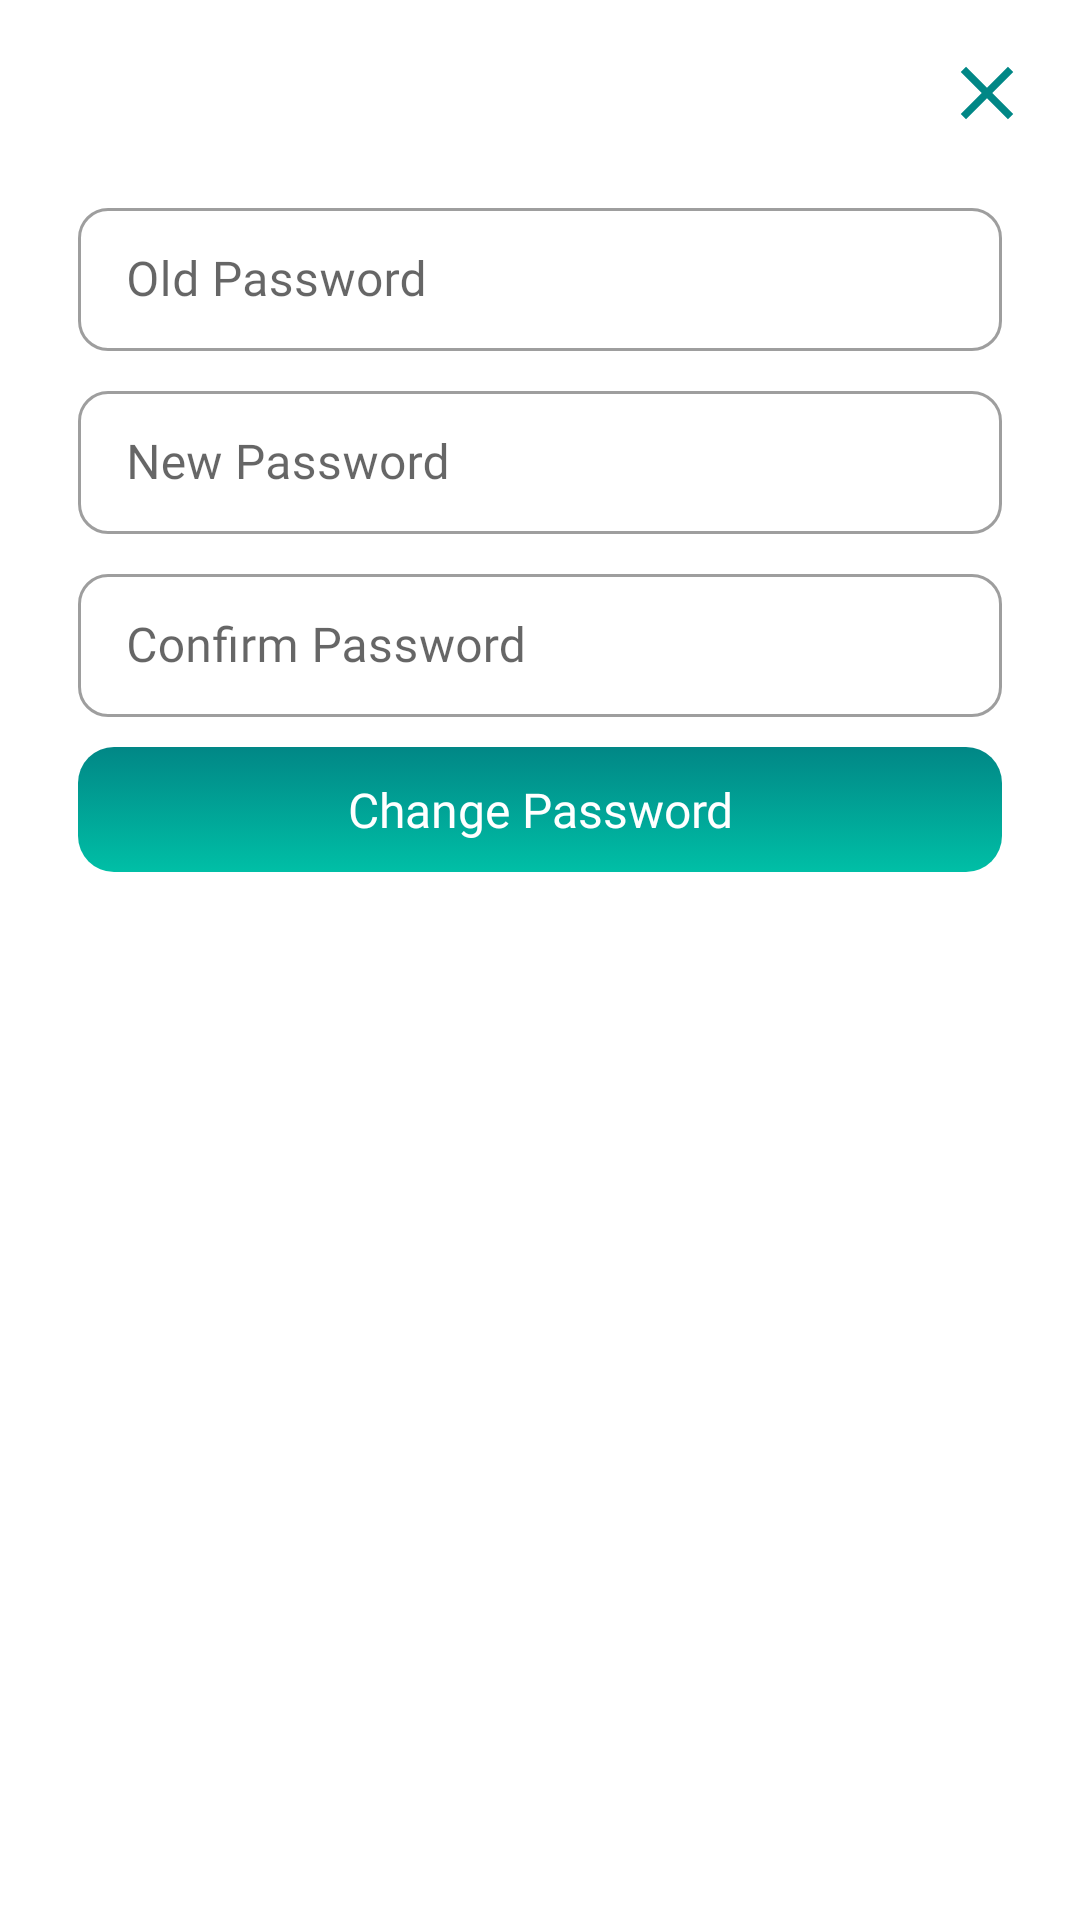

The Android layout XML behind this screen, and the referenced resources:
<!-- AndroidManifest.xml: application theme Theme.SportStesiyen -->
<!-- res/layout/popup_change_password.xml -->
<?xml version="1.0" encoding="utf-8"?>
<RelativeLayout xmlns:android="http://schemas.android.com/apk/res/android"
    xmlns:app="http://schemas.android.com/apk/res-auto"
    xmlns:tools="http://schemas.android.com/tools"
    android:layout_width="match_parent"
    android:layout_height="wrap_content"
    android:padding="16dp"
    app:behavior_hideable="true"
    app:behavior_peekHeight="56dp"
    app:layout_behavior="com.google.android.material.bottomsheet.BottomSheetBehavior">

    <ImageView
        android:id="@+id/img_close_popup"
        android:layout_width="30dp"
        android:layout_height="30dp"
        android:layout_alignParentTop="true"
        android:layout_alignParentEnd="true"
        android:src="@drawable/ic_close" />

    <androidx.constraintlayout.widget.ConstraintLayout
        android:layout_width="match_parent"
        android:layout_height="wrap_content"
        android:layout_below="@id/img_close_popup"
        android:layout_margin="@dimen/activity_margin"
        android:gravity="center"
        android:orientation="vertical">

        <com.google.android.material.textfield.TextInputLayout
            android:id="@+id/textInputLayoutOldPassword"
            style="@style/Widget.MaterialComponents.TextInputLayout.OutlinedBox.Dense"
            android:layout_width="match_parent"
            android:layout_height="wrap_content"
            android:layout_marginTop="8dp"
            android:elevation="10dp"
            android:labelFor="@id/edt_old_password"
            app:boxCornerRadiusBottomEnd="10dp"
            app:boxCornerRadiusBottomStart="10dp"
            app:boxCornerRadiusTopEnd="10dp"
            app:boxCornerRadiusTopStart="10dp"
            app:errorContentDescription="@string/txt_password_invalid"
            app:layout_constraintEnd_toEndOf="parent"
            app:layout_constraintStart_toStartOf="parent"
            app:layout_constraintTop_toTopOf="parent">

            <com.google.android.material.textfield.TextInputEditText
                android:id="@+id/edt_old_password"
                android:layout_width="match_parent"
                android:layout_height="wrap_content"
                android:fontFamily="@font/mulish_semibold_600"
                android:hint="@string/txt_old_password"
                android:inputType="textPassword"
                android:textCursorDrawable="@color/teal_200"
                tools:ignore="TouchTargetSizeCheck,TouchTargetSizeCheck,SpeakableTextPresentCheck" />
        </com.google.android.material.textfield.TextInputLayout>

        <com.google.android.material.textfield.TextInputLayout
            android:id="@+id/textInputLayoutNewPassword"
            style="@style/Widget.MaterialComponents.TextInputLayout.OutlinedBox.Dense"
            android:layout_width="match_parent"
            android:layout_height="wrap_content"
            android:layout_marginTop="8dp"
            android:elevation="10dp"
            android:labelFor="@id/edt_new_password"
            app:boxCornerRadiusBottomEnd="10dp"
            app:boxCornerRadiusBottomStart="10dp"
            app:boxCornerRadiusTopEnd="10dp"
            app:boxCornerRadiusTopStart="10dp"
            app:errorContentDescription="@string/txt_password_invalid"
            app:layout_constraintEnd_toEndOf="parent"
            app:layout_constraintStart_toStartOf="parent"
            app:layout_constraintTop_toBottomOf="@id/textInputLayoutOldPassword">

            <com.google.android.material.textfield.TextInputEditText
                android:id="@+id/edt_new_password"
                android:layout_width="match_parent"
                android:layout_height="wrap_content"
                android:fontFamily="@font/mulish_semibold_600"
                android:hint="@string/txt_new_password"
                android:inputType="textPassword"
                android:textCursorDrawable="@color/teal_200"
                tools:ignore="TouchTargetSizeCheck,TouchTargetSizeCheck,SpeakableTextPresentCheck" />
        </com.google.android.material.textfield.TextInputLayout>

        <com.google.android.material.textfield.TextInputLayout
            android:id="@+id/textInputLayoutConfirmPassword"
            style="@style/Widget.MaterialComponents.TextInputLayout.OutlinedBox.Dense"
            android:layout_width="match_parent"
            android:layout_height="wrap_content"
            android:layout_marginTop="8dp"
            android:elevation="10dp"
            android:labelFor="@id/edt_confirm_password"
            app:boxCornerRadiusBottomEnd="10dp"
            app:boxCornerRadiusBottomStart="10dp"
            app:boxCornerRadiusTopEnd="10dp"
            app:boxCornerRadiusTopStart="10dp"
            app:errorContentDescription="@string/txt_password_invalid"
            app:layout_constraintEnd_toEndOf="parent"
            app:layout_constraintStart_toStartOf="parent"
            app:layout_constraintTop_toBottomOf="@id/textInputLayoutNewPassword">

            <com.google.android.material.textfield.TextInputEditText
                android:id="@+id/edt_confirm_password"
                android:layout_width="match_parent"
                android:layout_height="wrap_content"
                android:fontFamily="@font/mulish_semibold_600"
                android:hint="@string/txt_confirm_password"
                android:inputType="textPassword"
                android:textCursorDrawable="@color/teal_200"
                tools:ignore="TouchTargetSizeCheck,TouchTargetSizeCheck,SpeakableTextPresentCheck" />
        </com.google.android.material.textfield.TextInputLayout>

        <TextView
            android:id="@+id/tv_change_password"
            android:layout_width="match_parent"
            android:layout_height="wrap_content"
            android:layout_marginTop="@dimen/activity_margin"
            android:background="@drawable/bg_btn_primary"
            android:fontFamily="@font/mulish_bold_700"
            android:gravity="center"
            android:padding="10dp"
            android:text="@string/txt_change_password"
            android:textAlignment="center"
            android:textColor="@color/white"
            android:textSize="16sp"
            app:layout_constraintBottom_toBottomOf="parent"
            app:layout_constraintEnd_toEndOf="parent"
            app:layout_constraintStart_toStartOf="parent"
            app:layout_constraintTop_toBottomOf="@id/textInputLayoutConfirmPassword" />
    </androidx.constraintlayout.widget.ConstraintLayout>
</RelativeLayout>
<!-- resources referenced by this layout -->
<resources>
  <color name="teal_200">#00BFA6</color>
  <color name="white">#FFFFFFFF</color>
  <dimen name="activity_margin">10dp</dimen>
  <!-- drawable bg_btn_primary (drawable) -->
  <?xml version="1.0" encoding="utf-8"?>
  <selector xmlns:android="http://schemas.android.com/apk/res/android">
      <item>
          <shape android:shape="rectangle">
              <corners android:radius="12dp" />
  
              <gradient android:angle="90" android:endColor="@color/teal_700" android:startColor="@color/teal_200" />
          </shape>
      </item>
  </selector>
  <!-- drawable ic_close (drawable) -->
  <vector xmlns:android="http://schemas.android.com/apk/res/android"
      android:width="24dp"
      android:height="24dp"
      android:tint="#FF018786"
      android:viewportWidth="24"
      android:viewportHeight="24">
      <path
          android:fillColor="@android:color/white"
          android:pathData="M19,6.41L17.59,5 12,10.59 6.41,5 5,6.41 10.59,12 5,17.59 6.41,19 12,13.41 17.59,19 19,17.59 13.41,12z" />
  </vector>
  <string name="txt_change_password">Change Password</string>
  <string name="txt_confirm_password">Confirm Password</string>
  <string name="txt_new_password">New Password</string>
  <string name="txt_old_password">Old Password</string>
  <string name="txt_password_invalid">Password Invalid</string>
  <style name="Theme.SportStesiyen" parent="Theme.MaterialComponents.DayNight.DarkActionBar">
          
          <item name="colorPrimary">@color/teal_700</item>
          <item name="colorPrimaryVariant">@color/teal_200</item>
          <item name="colorOnPrimary">@color/white</item>
          
          <item name="colorSecondary">@color/teal_700</item>
          <item name="colorSecondaryVariant">@color/teal_200</item>
          <item name="colorOnSecondary">@color/black</item>
          
          <item name="android:statusBarColor">?attr/colorPrimaryVariant</item>
          
      </style>
  <color name="teal_700">#FF018786</color>
  <color name="black">#FF000000</color>
</resources>
